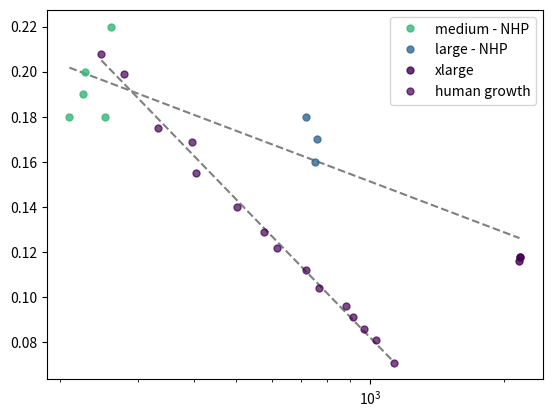

Generate this figure with matplotlib:
#!/usr/bin/env python3
# -*- coding: utf-8 -*-
"""
Created on Mon May  8 15:42:55 2023

[redacted]
"""

#!/usr/bin/env python3
# -*- coding: utf-8 -*-
"""
Created on Sun Sep 25 14:06:52 2022

[redacted]
"""

import scipy
import scipy.stats
import matplotlib.pyplot as plt
import numpy as np
import matplotlib

si =     np.array([0.208,0.199,0.175,0.169,0.155,0.140,0.129,0.122,0.112,0.104,0.096,0.091,0.086,0.081,0.071])
si_std = np.array([0.005,0.012,0.024,0.003,0.011,0.010,0.010,0.010,0.008,0.010,0.009,0.010,0.009,0.008,0.007])

# Onto vs phylo: gyrification index

sap = np.array([210, 225, 228, 253, 261, 718, 750, 761, 2173]) #surface area phylogenesis
# sap1 = np.array([14, 53, 98])
sap2 = np.array([210, 225, 228, 253, 261])
sap3 = np.array([718, 750, 761])
sap4 = np.array([2163, 2182, 2173])
# sap4 = np.array([2173])

sip = np.array([0.18, 0.19, 0.20, 0.19, 0.22, 0.18, 0.16, 0.17, 0.11]) #gyrification index phylogenesis
# sip1 = np.array([1.03, 1.35, 1.53])
sip2 = np.array([0.18, 0.19, 0.20, 0.18, 0.22])
sip3 = np.array([0.18, 0.16, 0.17])
sip4 = np.array([0.116,0.118,0.118])
# sip4 = np.array([0.10])

sao = np.array([248,279,333,396,405,501,577,616,717,769,881,917,968,1034,1132]) #surface area ontogenesis
gio = np.array([0.208,0.199,0.175,0.169,0.155,0.140,0.129,0.122,0.112,0.104,0.096,0.091,0.086,0.081,0.071]) #gyrification index ontogenesis

slope1, intercept1, r_value1, p_value1, std_err1 = scipy.stats.linregress(np.log(sap), sip)
slope2, intercept2, r_value2, p_value2, std_err2 = scipy.stats.linregress(np.log(sao), si)

plt.plot(sap, slope1 * np.log(sap) + intercept1, '--', color = 'gray')
plt.plot(sao, slope2 * np.log(sao) + intercept2, '--', color = 'gray')

# plt.plot(sap1, gip1, 'o', color='#fde725', markersize=5, label='medium - NHP', alpha = 0.8) 
plt.plot(sap2, sip2, 'o', color='#35b779', markersize=5, label='medium - NHP', alpha = 0.8) 
plt.plot(sap3, sip3, 'o', color='#31688e', markersize=5, label='large - NHP', alpha = 0.8) 
plt.plot(sap4, sip4, 'o', color='#440154', markersize=5, label='xlarge', alpha = 0.8) 

plt.plot(sao, si, 'o', color='#440154', markersize=5, label='human growth', alpha = 0.7) 

plt.legend()
plt.xscale('log') 
#plt.yscale('log')
plt.savefig('sa_si.jpg', dpi=500, bbox_inches='tight')

